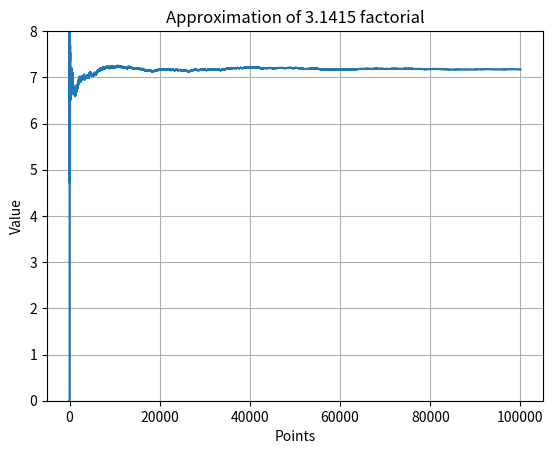

Reproduce this figure in Python.
import math
import random
import matplotlib.pyplot as plt

# Constants
e = 2.718281828
iterations = 100000
mean_iterations = 30

# Number to calculate the factorial for
n = math.pi


# Gamma function
def f(t, x):
    return pow(e, -x) * pow(x, t - 1)


# Count how many numbers below and above
points_under = 0
points_above = 0

# Define values (used for square) - See function graph to check values
max_x = (n + 1) * 3.4
max_y = f(n + 1, n) + 0.1

# Total Square area to calculate ratio
total_area = max_x * max_y

# Store value for each set of iteration to calculate their average
values = []

# Save each iteration values for plotting purposes
iteration_values = []

# Do Monte Carlo multiple times and compute the average value
for mean_iteration in range(1, mean_iterations + 1):
    # Monte Carlo iteration
    for iteration in range(1, iterations + 1):
        # Get random value inside the defined square and check if it is under or above the curve
        rand_x, rand_y = random.uniform(0, max_x), random.uniform(0, max_y)
        if rand_y <= f(n + 1, rand_x):
            points_under += 1
        else:
            points_above += 1

        # Append to iteration value array current values
        iteration_values.append((points_under, iteration))

    # Calculate surface area under the curve from the total area and add it to the values array
    ans = points_under / iterations * total_area
    values.append(ans)

    # Calculate and show last iteration plot
    if mean_iteration == mean_iterations:
        fig, ax = plt.subplots()
        ax.plot(list(map(lambda x: x[1], iteration_values)),
                list(map(lambda x: x[0] / x[1] * total_area, iteration_values)))
        ax.set(xlabel='Points', ylabel='Value', title='Approximation of ' + str(n)[:6] + " factorial")
        ax.grid()

        plt.ylim([0, 8])
        plt.show()

    # Reset the count
    points_under = 0
    points_above = 0

    # Reset plot value array
    iteration_values.clear()

# Calculate the average value from the iterations
s = sum(values)
ans = s / mean_iterations

# Print answer
print(ans)
